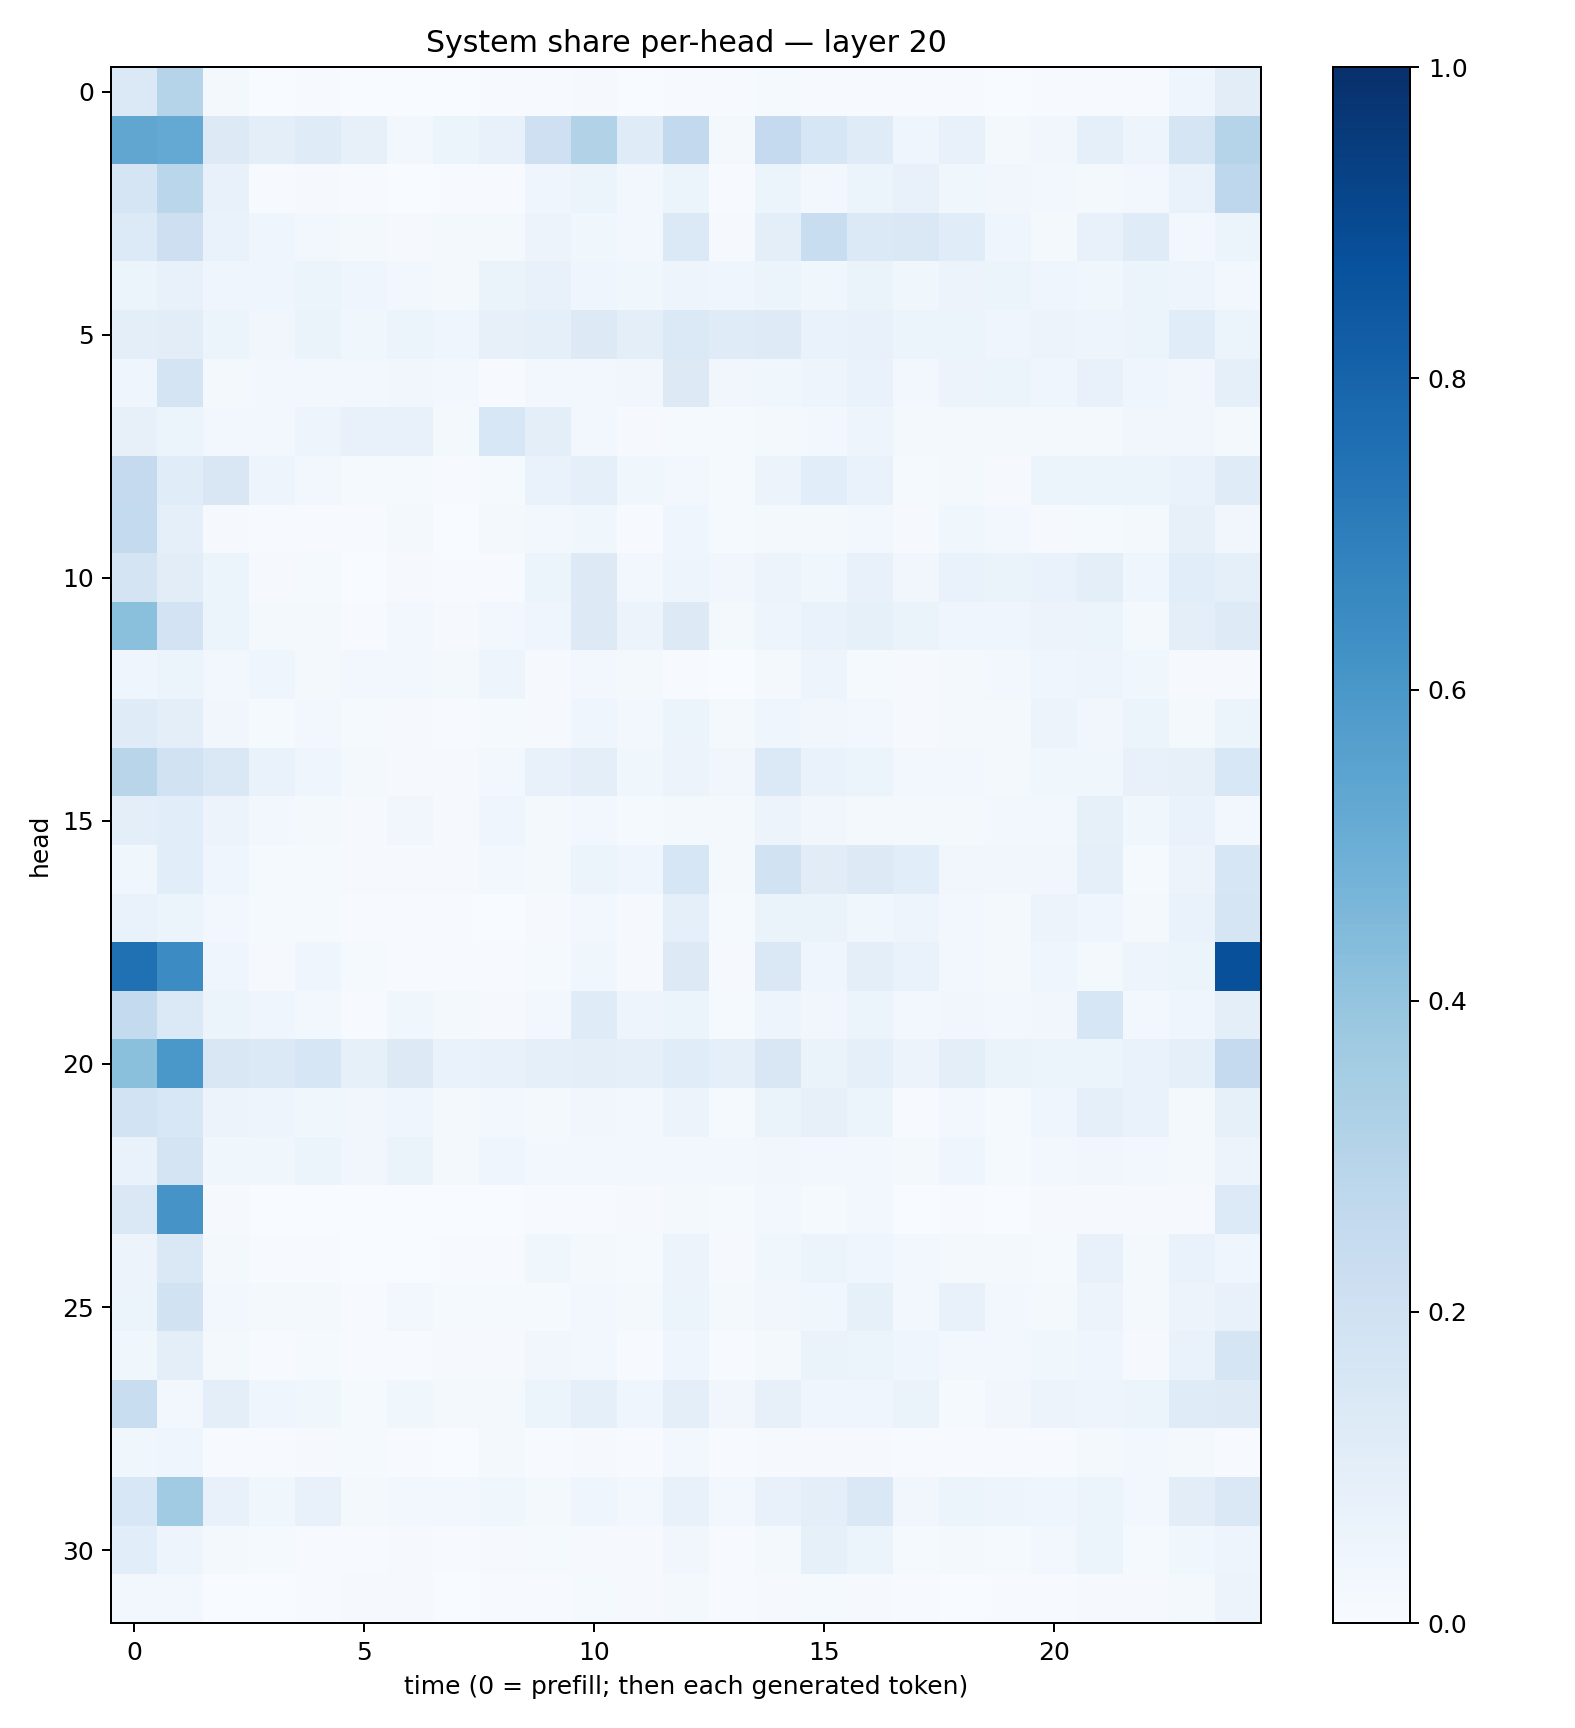

The file beside this chart, header and first rows:
0.13901046, 0.2981078, 0.0161755, 0.0011434408, 0.004185865, 0.0026538821, 0.0024092314, 0.0024150386, 0.0060335095, 0.006486976, 0.009515857, 0.0022707852, 0.005658875, 0.0062638577, 0.011973154, 0.0077552404, 0.0074795187, 0.0039555873, 0.0054459353, 0.0017837802, 0.0060896543, 0.0072188964, 0.004719487, 0.042193707
0.5343, 0.5227, 0.129, 0.0944, 0.1193, 0.08192, 0.02796, 0.05939, 0.07752, 0.2102, 0.3091, 0.1189, 0.2592, 0.01881, 0.2508, 0.1624, 0.1209, 0.04311, 0.07755, 0.02033, 0.03414, 0.09191, 0.04821, 0.1653
0.1682, 0.2879, 0.07149, 0.007189, 0.009644, 0.005017, 0.00197, 0.004008, 0.00698, 0.04659, 0.05359, 0.02517, 0.05169, 0.005652, 0.05222, 0.02809, 0.05943, 0.07733, 0.0388, 0.03224, 0.03061, 0.02018, 0.02516, 0.06915
0.1359, 0.2138, 0.06714, 0.04128, 0.02975, 0.01619, 0.01104, 0.02304, 0.0161, 0.05835, 0.03759, 0.02426, 0.1391, 0.01023, 0.09529, 0.2316, 0.1367, 0.1471, 0.1159, 0.04478, 0.02329, 0.07742, 0.1209, 0.02849
0.06131, 0.07408, 0.04386, 0.04375, 0.05215, 0.0393, 0.02375, 0.0191, 0.06274, 0.078, 0.04578, 0.03551, 0.04893, 0.04088, 0.0624, 0.03583, 0.06289, 0.03642, 0.05554, 0.05295, 0.04127, 0.03664, 0.06033, 0.05022
0.099, 0.1033, 0.05118, 0.03444, 0.06467, 0.03613, 0.05987, 0.04539, 0.07938, 0.08727, 0.1317, 0.1002, 0.1401, 0.1173, 0.1217, 0.06668, 0.07654, 0.05355, 0.05307, 0.04136, 0.05709, 0.0505, 0.06059, 0.1153
0.04634, 0.1785, 0.01947, 0.03014, 0.02517, 0.03041, 0.035, 0.02897, 0.005669, 0.02904, 0.0303, 0.03169, 0.1273, 0.0348, 0.03576, 0.05038, 0.07029, 0.02628, 0.05856, 0.05401, 0.04154, 0.07182, 0.03917, 0.03228
0.07912, 0.05129, 0.02756, 0.02435, 0.05036, 0.07771, 0.0775, 0.02025, 0.1524, 0.09949, 0.0255, 0.01161, 0.01398, 0.01257, 0.01943, 0.02448, 0.0475, 0.01711, 0.01947, 0.02082, 0.02267, 0.01717, 0.03144, 0.03346
0.2506, 0.1142, 0.151, 0.0493, 0.02974, 0.01216, 0.01296, 0.006958, 0.01417, 0.06651, 0.09127, 0.03635, 0.03001, 0.01547, 0.05569, 0.1061, 0.0669, 0.01193, 0.01669, 0.009976, 0.05214, 0.06019, 0.05997, 0.06726
0.2556, 0.09262, 0.009628, 0.006088, 0.004585, 0.006356, 0.01679, 0.003133, 0.01591, 0.02741, 0.03717, 0.007487, 0.03988, 0.015, 0.02257, 0.0216, 0.02855, 0.009397, 0.03571, 0.02439, 0.01023, 0.01346, 0.02119, 0.0799
0.1733, 0.104, 0.05252, 0.009501, 0.01195, 0.002688, 0.007829, 0.004912, 0.006334, 0.05387, 0.1317, 0.02833, 0.04852, 0.03357, 0.05506, 0.0381, 0.0705, 0.03511, 0.06729, 0.06623, 0.06972, 0.09477, 0.04246, 0.1092
0.4203, 0.1829, 0.06056, 0.02186, 0.01647, 0.005402, 0.03051, 0.008972, 0.02746, 0.04603, 0.1273, 0.05718, 0.1252, 0.02291, 0.04725, 0.068, 0.08235, 0.06326, 0.04622, 0.04127, 0.05558, 0.05306, 0.02326, 0.09941
0.04628, 0.06214, 0.02982, 0.04047, 0.01934, 0.02441, 0.02543, 0.01857, 0.05047, 0.01137, 0.02755, 0.01994, 0.005296, 0.002613, 0.02086, 0.04818, 0.01306, 0.009262, 0.02007, 0.02986, 0.03919, 0.04738, 0.03762, 0.01167
0.1189, 0.0958, 0.03411, 0.01431, 0.0293, 0.01447, 0.00873, 0.005771, 0.01273, 0.01108, 0.04478, 0.02686, 0.05148, 0.0193, 0.04616, 0.0343, 0.02851, 0.008829, 0.01863, 0.02122, 0.05527, 0.03183, 0.05163, 0.0199
0.2928, 0.1934, 0.1452, 0.07023, 0.04012, 0.02324, 0.008435, 0.01088, 0.0267, 0.07076, 0.09719, 0.03841, 0.05652, 0.03391, 0.1392, 0.06901, 0.05946, 0.02802, 0.03063, 0.02091, 0.03658, 0.03615, 0.07133, 0.07845
0.09686, 0.1063, 0.05531, 0.02587, 0.01818, 0.008515, 0.03249, 0.0105, 0.04584, 0.01865, 0.02757, 0.01538, 0.01657, 0.02003, 0.05657, 0.03399, 0.02327, 0.02026, 0.02182, 0.02428, 0.02938, 0.08339, 0.03878, 0.06792
0.03619, 0.1071, 0.04545, 0.01315, 0.01415, 0.0109, 0.008715, 0.01139, 0.02424, 0.0188, 0.06101, 0.04168, 0.1598, 0.0159, 0.1891, 0.1099, 0.1297, 0.106, 0.03409, 0.03149, 0.03292, 0.08778, 0.01303, 0.05542
0.06676, 0.06088, 0.03034, 0.01206, 0.01464, 0.006597, 0.00631, 0.00416, 0.00331, 0.01032, 0.02937, 0.009089, 0.08752, 0.01267, 0.06493, 0.06408, 0.03648, 0.04836, 0.02374, 0.02324, 0.05594, 0.04395, 0.02108, 0.06729
0.7514, 0.6471, 0.04068, 0.01135, 0.04496, 0.01349, 0.007417, 0.006598, 0.006075, 0.01346, 0.03624, 0.01061, 0.1282, 0.009332, 0.1455, 0.04196, 0.1004, 0.06868, 0.02774, 0.02216, 0.04136, 0.02268, 0.04742, 0.06109
0.2545, 0.138, 0.0529, 0.04203, 0.02674, 0.006596, 0.03565, 0.01572, 0.007983, 0.02502, 0.1198, 0.05059, 0.05944, 0.01538, 0.04936, 0.03465, 0.0516, 0.03025, 0.03343, 0.02908, 0.03294, 0.1607, 0.02603, 0.04112
0.4186, 0.6013, 0.149, 0.1374, 0.1611, 0.08246, 0.1283, 0.06829, 0.07554, 0.08761, 0.09449, 0.08995, 0.1148, 0.0913, 0.1491, 0.06283, 0.09042, 0.05664, 0.1014, 0.06466, 0.05337, 0.0624, 0.06716, 0.08672
0.1875, 0.1533, 0.05508, 0.05014, 0.03858, 0.03436, 0.04374, 0.02244, 0.02379, 0.0198, 0.03509, 0.02499, 0.05578, 0.01332, 0.06489, 0.08073, 0.05108, 0.005577, 0.02905, 0.01483, 0.04081, 0.09143, 0.07007, 0.023
0.06965, 0.177, 0.03677, 0.03837, 0.05871, 0.033, 0.06464, 0.02037, 0.04256, 0.02588, 0.03059, 0.02449, 0.02512, 0.02498, 0.03413, 0.02628, 0.02629, 0.02059, 0.04081, 0.01559, 0.02345, 0.03429, 0.02798, 0.02208
0.1448, 0.6122, 0.008256, 0.003768, 0.003488, 0.003128, 0.002342, 0.002193, 0.003338, 0.003987, 0.0071, 0.009254, 0.02081, 0.01425, 0.02525, 0.01352, 0.02393, 0.002935, 0.005248, 0.003721, 0.01002, 0.01108, 0.0112, 0.008259
0.05642, 0.1483, 0.01716, 0.007136, 0.005899, 0.003463, 0.001818, 0.006991, 0.00526, 0.03904, 0.02024, 0.01255, 0.0553, 0.01134, 0.03678, 0.06, 0.0438, 0.02965, 0.01925, 0.01902, 0.01557, 0.07471, 0.01905, 0.06947
0.0612, 0.1943, 0.02448, 0.01835, 0.01609, 0.007651, 0.02964, 0.01375, 0.01208, 0.01425, 0.02961, 0.01964, 0.05137, 0.02197, 0.03473, 0.03571, 0.08443, 0.02708, 0.07572, 0.02674, 0.02296, 0.05505, 0.02103, 0.05681
0.03632, 0.09493, 0.02316, 0.006106, 0.01194, 0.00655, 0.006732, 0.01123, 0.009511, 0.03423, 0.03068, 0.007708, 0.04062, 0.005694, 0.02226, 0.06512, 0.05872, 0.04223, 0.02613, 0.02481, 0.03632, 0.04075, 0.01055, 0.068
0.2309, 0.02954, 0.09696, 0.04223, 0.03771, 0.01194, 0.03849, 0.01811, 0.02296, 0.05433, 0.08786, 0.04109, 0.1013, 0.03201, 0.07897, 0.0412, 0.03968, 0.06634, 0.01538, 0.03496, 0.0565, 0.0504, 0.05159, 0.1178
0.03839, 0.04522, 0.006368, 0.006415, 0.0112, 0.01196, 0.005855, 0.002951, 0.0164, 0.007465, 0.01013, 0.007294, 0.0308, 0.007002, 0.01028, 0.00853, 0.009513, 0.005906, 0.007216, 0.003946, 0.005732, 0.01673, 0.03101, 0.02059
0.1538, 0.3668, 0.07047, 0.03778, 0.07053, 0.02233, 0.03005, 0.02469, 0.03684, 0.02223, 0.0396, 0.0238, 0.07531, 0.02628, 0.07679, 0.09529, 0.1456, 0.03276, 0.06064, 0.04931, 0.04307, 0.0586, 0.02363, 0.105
0.1085, 0.04801, 0.01577, 0.01435, 0.005551, 0.004664, 0.007927, 0.007353, 0.008649, 0.01446, 0.009896, 0.009371, 0.035, 0.005328, 0.02116, 0.08432, 0.05409, 0.01476, 0.02097, 0.01325, 0.02554, 0.05255, 0.01325, 0.03653
0.0306, 0.02385, 0.002325, 0.003403, 0.007218, 0.009169, 0.009847, 0.002727, 0.004024, 0.00582, 0.01241, 0.007999, 0.01885, 0.005995, 0.0104, 0.01284, 0.008234, 0.005519, 0.003901, 0.005318, 0.007794, 0.01135, 0.009833, 0.01989
